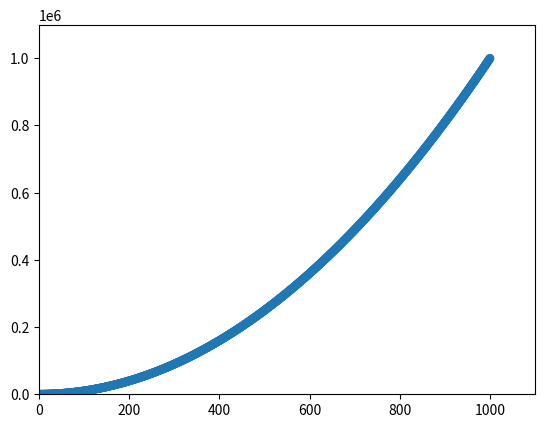

This chart was generated by the following Python code:
import matplotlib.pyplot as plt

x_values = list(range(1,1001))       #1000 points
y_values = [x**2 for x in x_values]

plt.scatter(x_values,y_values,edgecolor='none',s=40)

plt.axis([0,1100,0,1100000])        #the range of x ,Y

plt.show()
